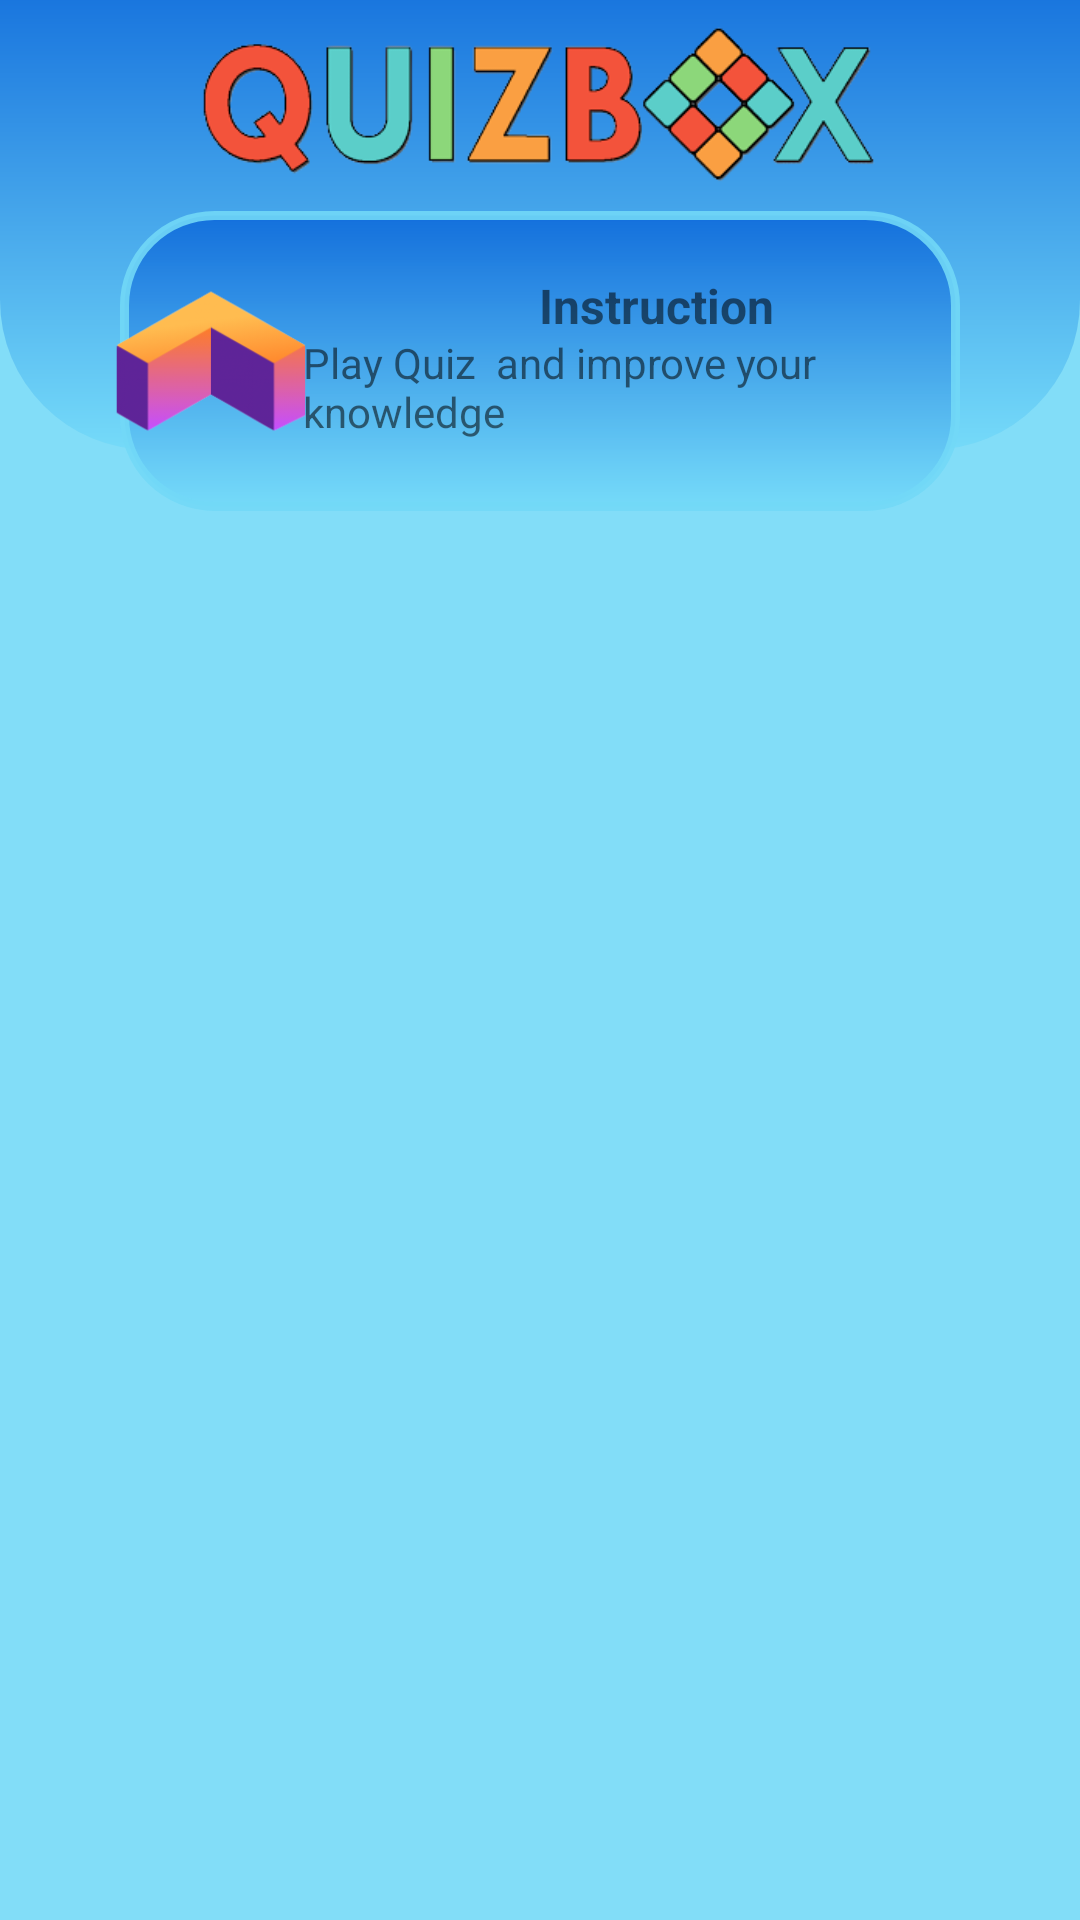

Android layout source for this screen:
<!-- AndroidManifest.xml: application theme Theme.QuizBox3 -->
<!-- res/layout/activity_main.xml -->
<?xml version="1.0" encoding="utf-8"?>
<androidx.constraintlayout.widget.ConstraintLayout xmlns:android="http://schemas.android.com/apk/res/android"
    xmlns:app="http://schemas.android.com/apk/res-auto"
    xmlns:tools="http://schemas.android.com/tools"
    android:id="@+id/mainconstant"
    android:layout_width="match_parent"
    android:layout_height="match_parent"
    android:background="#E273D9F8"
    tools:context=".MainActivity">


    <androidx.appcompat.widget.Toolbar
        android:id="@+id/toolbar"
        android:layout_width="match_parent"
        android:layout_height="150dp"
        android:background="@drawable/toolbar"
        android:minHeight="?attr/actionBarSize"
        android:theme="?attr/actionBarTheme"
        app:layout_constraintEnd_toEndOf="parent"
        app:layout_constraintStart_toStartOf="parent"
        app:layout_constraintTop_toTopOf="parent" />

    <ImageView
        android:id="@+id/imageView3"
        android:layout_width="327dp"
        android:layout_height="59dp"
        android:layout_marginStart="10dp"
        android:layout_marginEnd="10dp"
        android:contentDescription="TODO"
        android:foregroundGravity="center"
        app:layout_constraintBottom_toBottomOf="@+id/toolbar"
        app:layout_constraintEnd_toEndOf="parent"
        app:layout_constraintHorizontal_bias="0.468"
        app:layout_constraintStart_toStartOf="parent"
        app:layout_constraintTop_toTopOf="parent"
        app:layout_constraintVertical_bias="0.076"
        app:srcCompat="@drawable/quizbox2"
        tools:ignore="ContentDescription,HardcodedText" />

    <View
        android:id="@+id/view"
        android:layout_width="0dp"
        android:layout_height="100dp"
        android:layout_marginStart="40dp"
        android:layout_marginTop="-80dp"
        android:layout_marginEnd="40dp"
        android:background="@drawable/mainview"
        app:layout_constraintEnd_toEndOf="parent"
        app:layout_constraintHorizontal_bias="0.0"
        app:layout_constraintStart_toStartOf="parent"
        app:layout_constraintTop_toBottomOf="@+id/toolbar" />

    <ImageView
        android:id="@+id/imageView2"
        android:layout_width="80dp"
        android:layout_height="80dp"
        android:layout_marginStart="-225dp"
        app:layout_constraintBottom_toBottomOf="@+id/view"
        app:layout_constraintEnd_toEndOf="@+id/view"
        app:layout_constraintStart_toStartOf="@+id/view"
        app:layout_constraintTop_toTopOf="@+id/view"
        app:srcCompat="@drawable/icon_main"
        tools:ignore="ContentDescription" />

    <TextView
        android:id="@+id/textView"
        android:layout_width="wrap_content"
        android:layout_height="wrap_content"
        android:layout_marginStart="10dp"
        android:text="Instruction"
        android:textSize="16sp"
        android:textStyle="bold"
        app:layout_constraintBottom_toBottomOf="@+id/toolbar"
        app:layout_constraintEnd_toEndOf="@+id/view"
        app:layout_constraintStart_toEndOf="@+id/imageView2"
        app:layout_constraintTop_toTopOf="@+id/view"
        app:layout_constraintVertical_bias="0.357"
        tools:ignore="HardcodedText,TextContrastCheck" />

    <TextView
        android:id="@+id/textView2"
        android:layout_width="219dp"
        android:layout_height="49dp"
        android:layout_marginStart="-150dp"
        android:layout_marginBottom="10dp"
        android:text="Play Quiz  and improve your knowledge"
        app:layout_constraintBottom_toBottomOf="@+id/view"
        app:layout_constraintEnd_toEndOf="@+id/view"
        app:layout_constraintHorizontal_bias="1.0"
        app:layout_constraintStart_toEndOf="@+id/imageView2"
        app:layout_constraintTop_toTopOf="@+id/view"
        app:layout_constraintVertical_bias="1.0"
        tools:ignore="HardcodedText,TextContrastCheck" />

    <androidx.recyclerview.widget.RecyclerView
        android:id="@+id/categoryList"
        android:layout_width="389dp"
        android:layout_height="522dp"
        android:layout_marginTop="-20dp"
        app:layout_constraintBottom_toBottomOf="parent"
        app:layout_constraintEnd_toEndOf="parent"
        app:layout_constraintStart_toStartOf="parent"
        app:layout_constraintTop_toBottomOf="@+id/view" />

    <ImageView
        android:id="@+id/logout"
        android:layout_width="38dp"
        android:layout_height="34dp"
        android:layout_marginTop="15dp"
        android:layout_marginEnd="7dp"
        app:layout_constraintEnd_toEndOf="parent"
        app:layout_constraintHorizontal_bias="1.0"
        app:layout_constraintStart_toEndOf="@+id/imageView3"
        app:layout_constraintTop_toTopOf="parent"
        app:srcCompat="@drawable/logout" />


    <ImageView
        android:id="@+id/profile123"
        android:layout_width="wrap_content"
        android:layout_height="wrap_content"
        android:layout_marginStart="10dp"
        android:layout_marginTop="15dp"
        android:src="@drawable/profileicon"
        app:layout_constraintStart_toStartOf="parent"
        app:layout_constraintTop_toTopOf="parent" />

</androidx.constraintlayout.widget.ConstraintLayout>
<!-- resources referenced by this layout -->
<resources>
  <!-- drawable icon_main: png bitmap (drawable, 15188 bytes) -->
  <!-- drawable mainview (drawable) -->
  <?xml version="1.0" encoding="utf-8"?>
  <shape xmlns:android="http://schemas.android.com/apk/res/android">
      <stroke android:color="#E273D9F8" android:width="3dp"></stroke>
      <corners android:radius="30dp"></corners>
      <gradient android:startColor="#E20C68DA" android:endColor="#E273D9F8" android:angle="270">
  
      </gradient>
  </shape>
  <!-- drawable quizbox2: png bitmap (drawable, 19927 bytes) -->
  <!-- drawable toolbar (drawable) -->
  <?xml version="1.0" encoding="utf-8"?>
  <shape xmlns:android="http://schemas.android.com/apk/res/android">
  <corners android:bottomLeftRadius="50dp" android:bottomRightRadius="50dp"></corners>
  <gradient android:startColor="#E273D9F8" android:endColor="#E20C68DA" android:angle="90"></gradient>
  </shape>
  <style name="Theme.QuizBox3" parent="Theme.MaterialComponents.DayNight.NoActionBar">
          
          <item name="colorPrimary">@color/purple_500</item>
          <item name="colorPrimaryVariant">@color/purple_700</item>
          <item name="colorOnPrimary">@color/white</item>
          
          <item name="colorSecondary">@color/teal_200</item>
          <item name="colorSecondaryVariant">@color/teal_700</item>
          <item name="colorOnSecondary">@color/black</item>
          
          <item name="android:statusBarColor" tools:targetApi="l">?attr/colorPrimaryVariant</item>
          
      </style>
  <!-- not gathered from this repository: default colours our renderer supplied (Android Studio template values) -->
  <color name="purple_500">#FF6200EE</color>
  <color name="purple_700">#FF3700B3</color>
  <color name="teal_200">#FF03DAC5</color>
  <color name="teal_700">#FF018786</color>
  <color name="black">#FF000000</color>
  <color name="white">#FFFFFFFF</color>
</resources>
